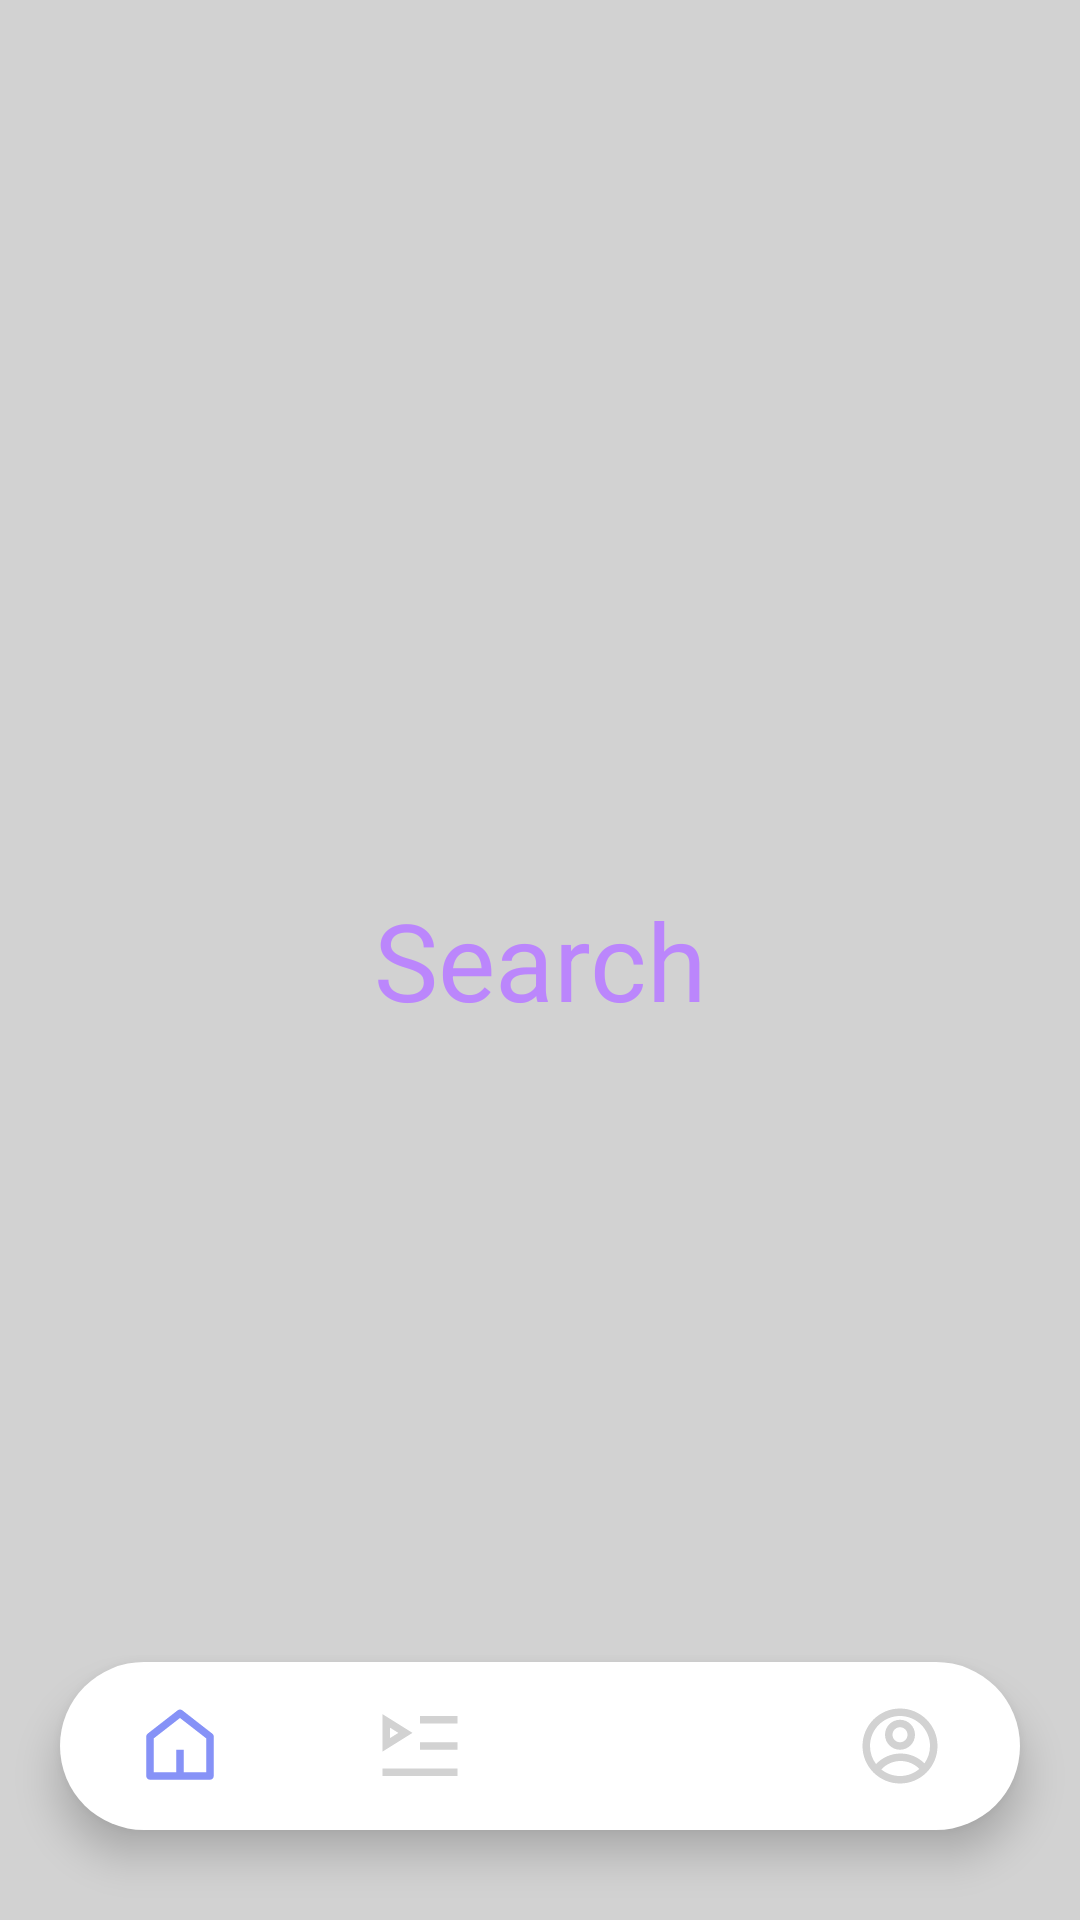

Layout XML and referenced resources for this Android screen:
<!-- AndroidManifest.xml: application theme Theme.Stream -->
<!-- res/layout/activity_search.xml -->
<?xml version="1.0" encoding="utf-8"?>
<RelativeLayout xmlns:android="http://schemas.android.com/apk/res/android"
    xmlns:tools="http://schemas.android.com/tools"
    xmlns:app="http://schemas.android.com/apk/res-auto"
    android:id="@+id/main"
    android:layout_width="match_parent"
    android:layout_height="match_parent"
    android:background="@color/grey"
    android:orientation="vertical"
    tools:context=".SearchActivity">
    
    <TextView
        android:layout_width="wrap_content"
        android:layout_height="wrap_content"
        android:text="Search"
        android:textSize="36sp"
        android:textColor="@color/purple_200"
        android:layout_centerInParent="true"/>

    <com.google.android.material.bottomnavigation.BottomNavigationView
        android:layout_width="match_parent"
        android:layout_height="wrap_content"
        android:id="@+id/bottomNavigationView"
        android:layout_alignParentBottom="true"
        android:background="@drawable/bottom_background"
        android:layout_marginEnd="20dp"
        android:layout_marginStart="20dp"
        android:layout_marginBottom="30dp"
        android:layout_marginTop="30dp"
        android:elevation="2dp"
        app:menu="@menu/bottom_menu"
        app:itemIconSize="30dp"
        app:itemIconTint="@drawable/item_selector"
        app:itemRippleColor="@android:color/transparent"
        app:labelVisibilityMode="unlabeled"/>
</RelativeLayout>
<!-- resources referenced by this layout -->
<resources>
  <color name="grey">#D2D2D2</color>
  <color name="purple_200">#FFBB86FC</color>
  <!-- drawable bottom_background (drawable) -->
  <?xml version="1.0" encoding="utf-8"?>
  <shape xmlns:android="http://schemas.android.com/apk/res/android"
      android:shape="rectangle">
  
      <solid
          android:color="@color/cardview_light_background"/>
  
      <corners
          android:radius="40dp"/>
  </shape>
  <!-- drawable item_selector (drawable) -->
  <?xml version="1.0" encoding="utf-8"?>
  <selector xmlns:android="http://schemas.android.com/apk/res/android">
  
      <item
          android:state_selected="true"
          android:color="@color/lavender"/>
  
      <item
          android:state_selected="false"
          android:color="@color/grey"/>
  </selector>
  <style name="Theme.Stream" parent="Theme.MaterialComponents.DayNight.DarkActionBar">
          
          <item name="colorPrimary">@color/lavender</item>
          <item name="colorPrimaryVariant">@color/lavender</item>
          <item name="colorOnPrimary">@color/white</item>
          
          <item name="colorSecondary">@color/teal_200</item>
          <item name="colorSecondaryVariant">@color/teal_700</item>
          <item name="colorOnSecondary">@color/black</item>
          
          <item name="android:statusBarColor">?attr/colorPrimaryVariant</item>
          
      </style>
  <color name="lavender">#8692f7</color>
  <color name="white">#FFFFFFFF</color>
  <color name="teal_200">#FF03DAC5</color>
  <color name="teal_700">#FF018786</color>
  <color name="black">#FF000000</color>
</resources>
